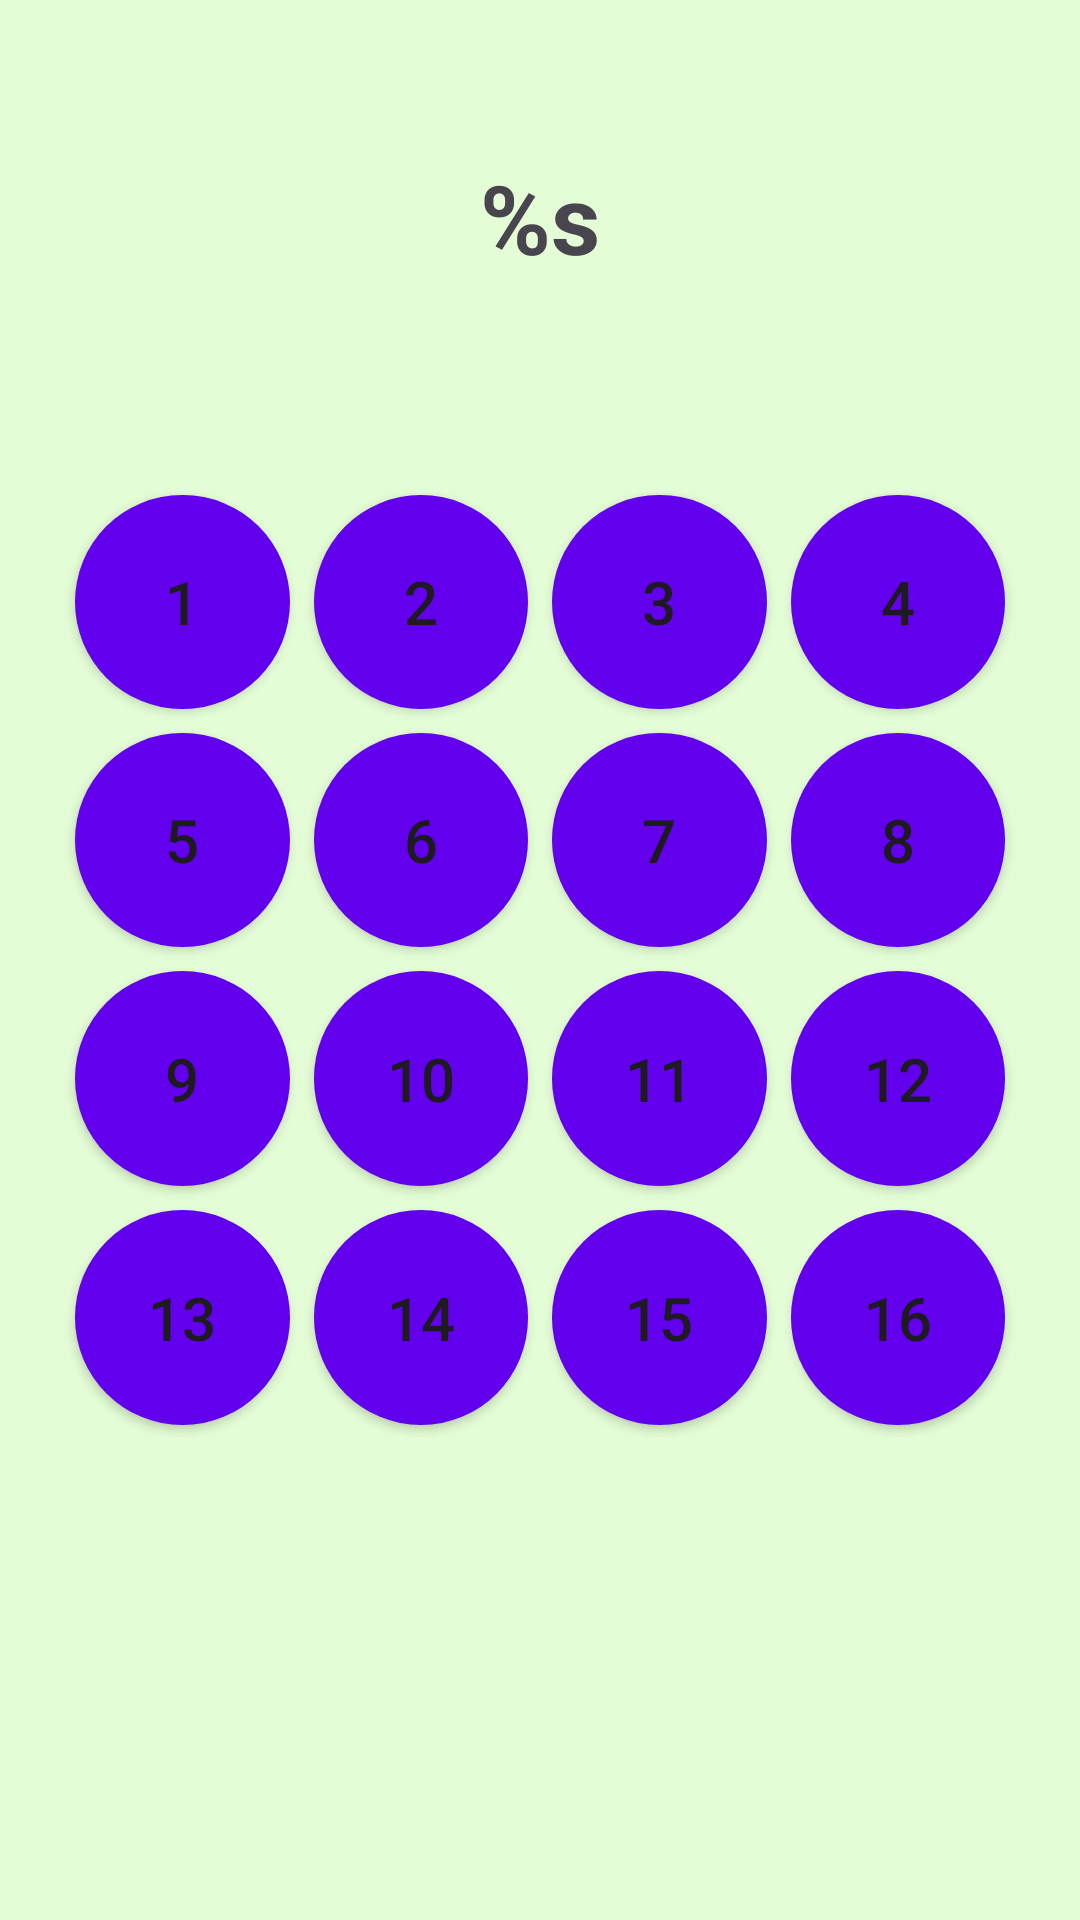

Write the Android layout XML for this screen, with the resource values it uses.
<!-- AndroidManifest.xml: application theme Theme.CountTrainer -->
<!-- res/layout/activity_level_selection.xml -->
<?xml version="1.0" encoding="utf-8"?>
<androidx.constraintlayout.widget.ConstraintLayout xmlns:android="http://schemas.android.com/apk/res/android"
    xmlns:app="http://schemas.android.com/apk/res-auto"
    xmlns:tools="http://schemas.android.com/tools"
    android:id="@+id/main"
    android:background="@color/background_green"
    android:layout_width="match_parent"
    android:layout_height="match_parent"
    tools:context=".LevelSelectionActivity">

    <TextView
        android:id="@+id/textViewLabel"
        android:layout_width="match_parent"
        android:layout_height="wrap_content"
        android:padding="8dp"
        android:text="@string/category"
        android:textAlignment="center"
        android:textSize="32sp"
        android:textStyle="bold"
        app:layout_constraintBottom_toTopOf="@+id/gridLayout"
        app:layout_constraintEnd_toEndOf="parent"
        app:layout_constraintStart_toStartOf="parent"
        app:layout_constraintTop_toTopOf="parent" />


    <GridLayout
        android:id="@+id/gridLayout"
        android:layout_width="350dp"
        android:layout_height="350dp"
        android:alignmentMode="alignMargins"
        android:columnCount="4"
        android:padding="16dp"
        android:rowCount="4"
        android:useDefaultMargins="true"
        app:layout_constraintBottom_toBottomOf="parent"
        app:layout_constraintEnd_toEndOf="parent"
        app:layout_constraintStart_toStartOf="parent"
        app:layout_constraintTop_toTopOf="parent"
        tools:context=".LevelSelectionActivity">

        
        <Button
            android:id="@+id/button1"
            android:layout_width="0dp"
            android:layout_height="0dp"
            android:layout_rowWeight="1"
            android:layout_columnWeight="1"
            android:background="@drawable/round_button"
            android:text="1"
            android:textSize="20sp" />

        <Button
            android:id="@+id/button2"
            android:layout_width="0dp"
            android:layout_height="0dp"
            android:layout_rowWeight="1"
            android:layout_columnWeight="1"
            android:background="@drawable/round_button"
            android:text="2"
            android:textSize="20sp" />

        <Button
            android:id="@+id/button3"
            android:layout_width="0dp"
            android:layout_height="0dp"
            android:layout_rowWeight="1"
            android:layout_columnWeight="1"
            android:background="@drawable/round_button"
            android:text="3"
            android:textSize="20sp" />

        <Button
            android:id="@+id/button4"
            android:layout_width="0dp"
            android:layout_height="0dp"
            android:layout_rowWeight="1"
            android:layout_columnWeight="1"
            android:background="@drawable/round_button"
            android:text="4"
            android:textSize="20sp" />

        <Button
            android:id="@+id/button5"
            android:layout_width="0dp"
            android:layout_height="0dp"
            android:layout_rowWeight="1"
            android:layout_columnWeight="1"
            android:background="@drawable/round_button"
            android:text="5"
            android:textSize="20sp" />

        <Button
            android:id="@+id/button6"
            android:layout_width="0dp"
            android:layout_height="0dp"
            android:layout_rowWeight="1"
            android:layout_columnWeight="1"
            android:background="@drawable/round_button"
            android:text="6"
            android:textSize="20sp" />

        <Button
            android:id="@+id/button7"
            android:layout_width="0dp"
            android:layout_height="0dp"
            android:layout_rowWeight="1"
            android:layout_columnWeight="1"
            android:background="@drawable/round_button"
            android:text="7"
            android:textSize="20sp" />

        <Button
            android:id="@+id/button8"
            android:layout_width="0dp"
            android:layout_height="0dp"
            android:layout_rowWeight="1"
            android:layout_columnWeight="1"
            android:background="@drawable/round_button"
            android:text="8"
            android:textSize="20sp" />

        <Button
            android:id="@+id/button9"
            android:layout_width="0dp"
            android:layout_height="0dp"
            android:layout_rowWeight="1"
            android:layout_columnWeight="1"
            android:background="@drawable/round_button"
            android:text="9"
            android:textSize="20sp" />

        <Button
            android:id="@+id/button10"
            android:layout_width="0dp"
            android:layout_height="0dp"
            android:layout_rowWeight="1"
            android:layout_columnWeight="1"
            android:background="@drawable/round_button"
            android:text="10"
            android:textSize="20sp" />

        <Button
            android:id="@+id/button11"
            android:layout_width="0dp"
            android:layout_height="0dp"
            android:layout_rowWeight="1"
            android:layout_columnWeight="1"
            android:background="@drawable/round_button"
            android:text="11"
            android:textSize="20sp" />

        <Button
            android:id="@+id/button12"
            android:layout_width="0dp"
            android:layout_height="0dp"
            android:layout_rowWeight="1"
            android:layout_columnWeight="1"
            android:background="@drawable/round_button"
            android:text="12"
            android:textSize="20sp" />

        <Button
            android:id="@+id/button13"
            android:layout_width="0dp"
            android:layout_height="0dp"
            android:layout_rowWeight="1"
            android:layout_columnWeight="1"
            android:background="@drawable/round_button"
            android:text="13"
            android:textSize="20sp" />

        <Button
            android:id="@+id/button14"
            android:layout_width="0dp"
            android:layout_height="0dp"
            android:layout_rowWeight="1"
            android:layout_columnWeight="1"
            android:background="@drawable/round_button"
            android:text="14"
            android:textSize="20sp" />

        <Button
            android:id="@+id/button15"
            android:layout_width="0dp"
            android:layout_height="0dp"
            android:layout_rowWeight="1"
            android:layout_columnWeight="1"
            android:background="@drawable/round_button"
            android:text="15"
            android:textSize="20sp" />

        <Button
            android:id="@+id/button16"
            android:layout_width="0dp"
            android:layout_height="0dp"
            android:layout_rowWeight="1"
            android:layout_columnWeight="1"
            android:background="@drawable/round_button"
            android:text="16"
            android:textSize="20sp" />

    </GridLayout>


</androidx.constraintlayout.widget.ConstraintLayout>
<!-- resources referenced by this layout -->
<resources>
  <color name="background_green">#E4FDD6</color>
  <!-- drawable round_button (drawable) -->
  <?xml version="1.0" encoding="utf-8"?>
  <shape xmlns:android="http://schemas.android.com/apk/res/android"
      android:shape="rectangle">
      <corners android:radius="500dp"/>
      <solid android:color="#FF6200EE"/>
  </shape>
  <string name="category">%s</string>
  <style name="Theme.CountTrainer" parent="Base.Theme.CountTrainer" />
  <style name="Base.Theme.CountTrainer" parent="Theme.Material3.DayNight.NoActionBar">
          
          <item name="colorPrimary">@color/red</item>
      </style>
  <color name="red">#F44336</color>
</resources>
